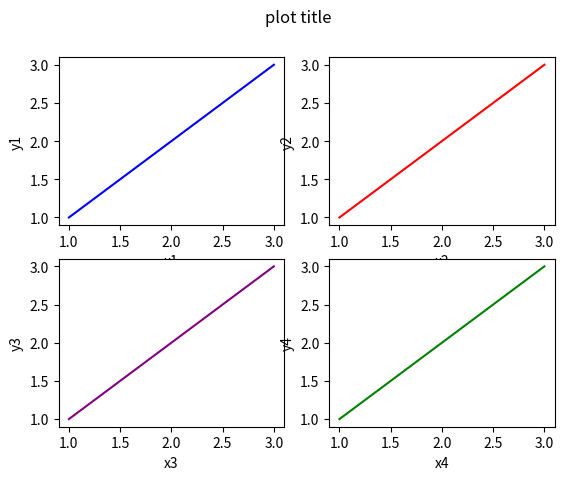

Recreate this plot in Python.
import matplotlib.pyplot as plt 
import numpy as np 

x = [1,2,3]
y = [1,2,3]

fig = plt.figure()
fig.suptitle("plot title")

plt.subplot(2,2,1)
plt.plot(x,y, color='blue')
plt.xlabel("x1")
plt.ylabel("y1")

plt.subplot(2,2,2)
plt.plot(x,y, color='red')
plt.xlabel("x2")
plt.ylabel("y2")

plt.subplot(2,2,3)
plt.plot(x,y, color='purple')
plt.xlabel("x3")
plt.ylabel("y3")

plt.subplot(2,2,4)
plt.plot(x,y, color='green')
plt.xlabel("x4")
plt.ylabel("y4")

plt.show()